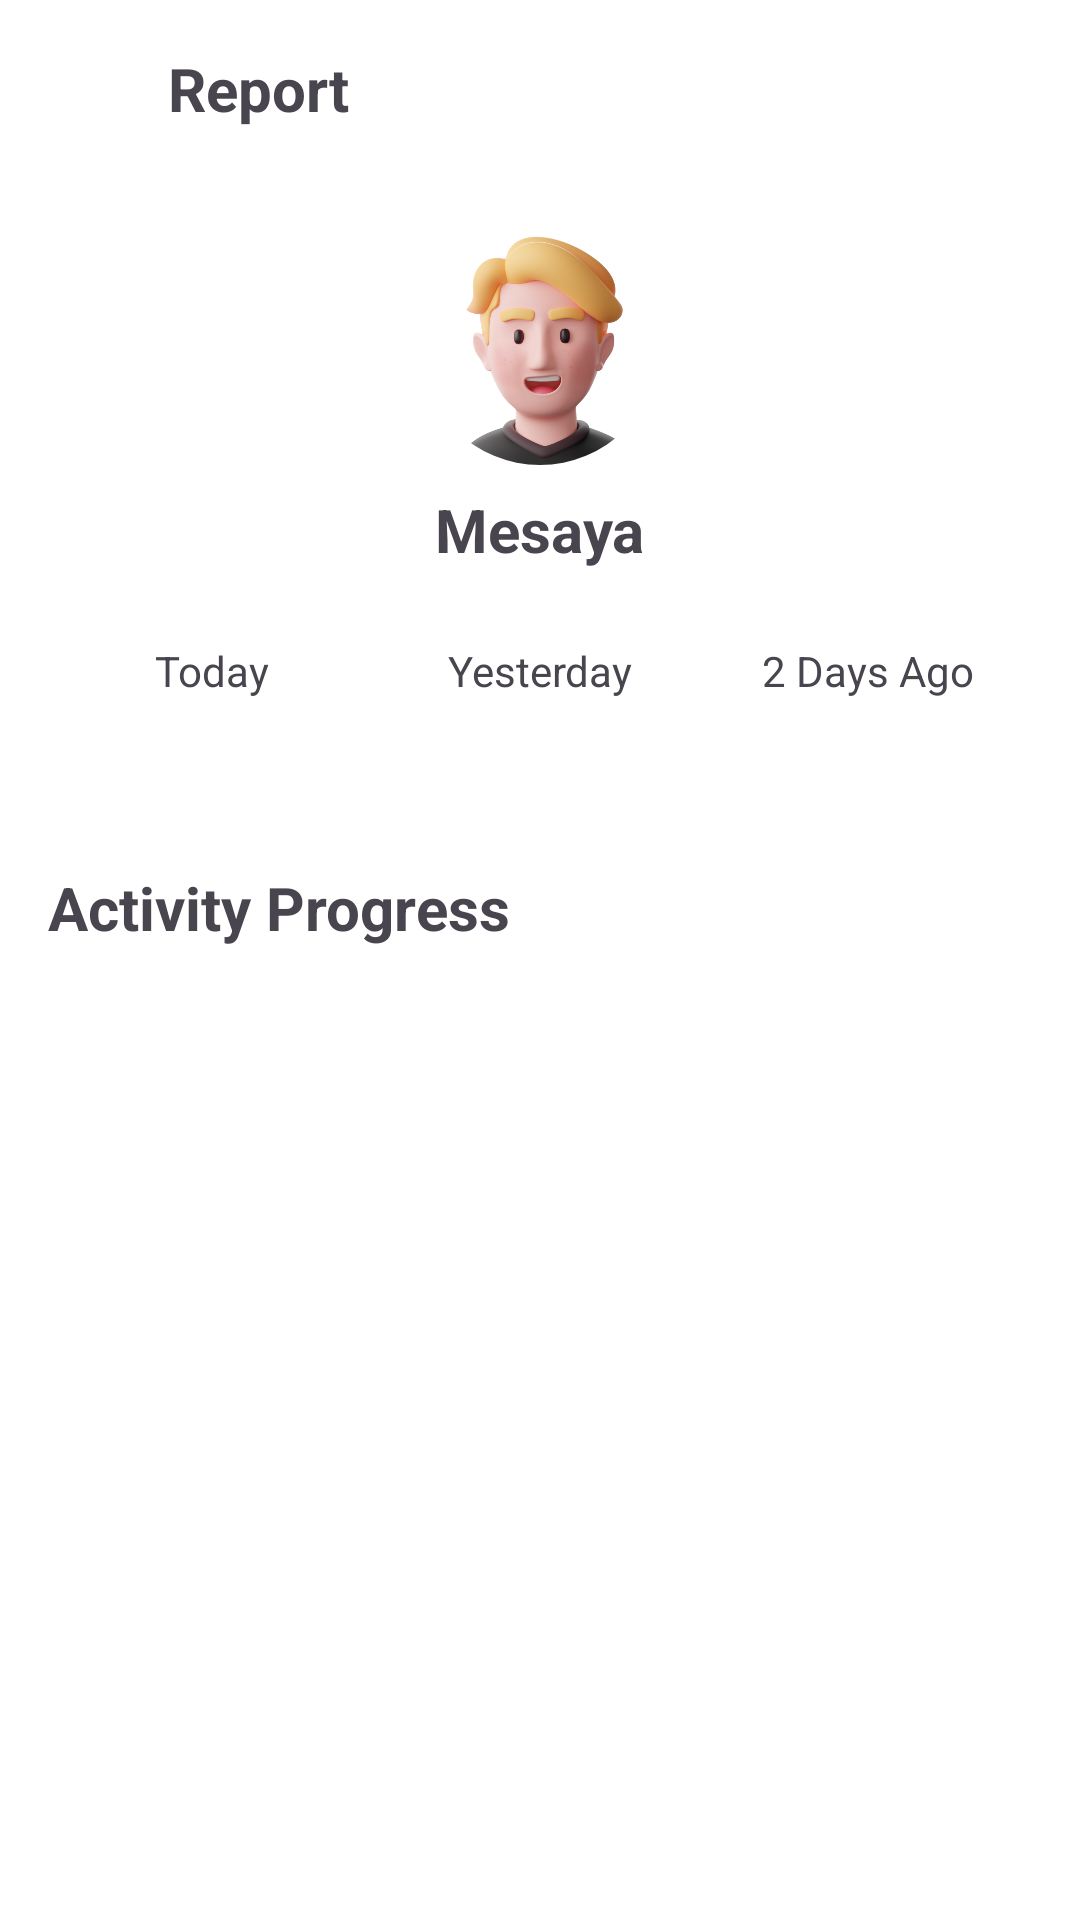

Produce the Android XML layout that renders to this screen, including the resource entries it uses.
<!-- AndroidManifest.xml: application theme Theme.UTS_MAP -->
<!-- res/layout/activity_report.xml -->
<?xml version="1.0" encoding="utf-8"?>
<androidx.constraintlayout.widget.ConstraintLayout
    xmlns:android="http://schemas.android.com/apk/res/android"
    xmlns:app="http://schemas.android.com/apk/res-auto"
    xmlns:tools="http://schemas.android.com/tools"
    android:id="@+id/reportActivity"
    android:layout_width="match_parent"
    android:layout_height="match_parent"
    android:background="@color/white"
    tools:context=".ReportActivity">

    
    <LinearLayout
        android:id="@+id/topbar"
        android:layout_width="match_parent"
        android:layout_height="wrap_content"
        android:gravity="center_vertical"
        android:orientation="horizontal"
        android:padding="16dp"
        app:layout_constraintTop_toTopOf="parent">

        <ImageButton
            android:id="@+id/btnBack"
            android:layout_width="24dp"
            android:layout_height="24dp"
            android:background="?attr/selectableItemBackgroundBorderless"
            android:src="@drawable/ic_back_arrow"
            android:contentDescription="Back" />

        <TextView
            android:layout_width="0dp"
            android:layout_height="wrap_content"
            android:layout_weight="1"
            android:layout_marginStart="16dp"
            android:text="Report"
            android:textSize="20sp"
            android:textStyle="bold" />
    </LinearLayout>

    
    <com.google.android.material.imageview.ShapeableImageView
        android:id="@+id/profileImage"
        android:layout_width="80dp"
        android:layout_height="80dp"
        android:layout_marginTop="16dp"
        android:src="@drawable/profile_placeholder"
        android:scaleType="centerCrop"
        app:layout_constraintTop_toBottomOf="@id/topbar"
        app:layout_constraintStart_toStartOf="parent"
        app:layout_constraintEnd_toEndOf="parent"
        app:shapeAppearanceOverlay="@style/circleImageView"/>

    
    <TextView
        android:id="@+id/tvUsername"
        android:layout_width="wrap_content"
        android:layout_height="wrap_content"
        android:layout_marginTop="8dp"
        android:text="Mesaya"
        android:textSize="20sp"
        android:textStyle="bold"
        app:layout_constraintTop_toBottomOf="@id/profileImage"
        app:layout_constraintStart_toStartOf="parent"
        app:layout_constraintEnd_toEndOf="parent"/>

    
    <LinearLayout
        android:id="@+id/progressSection"
        android:layout_width="match_parent"
        android:layout_height="wrap_content"
        android:orientation="horizontal"
        android:layout_marginTop="24dp"
        android:paddingHorizontal="16dp"
        android:gravity="center"
        app:layout_constraintTop_toBottomOf="@id/tvUsername">

        <LinearLayout
            android:layout_width="0dp"
            android:layout_height="wrap_content"
            android:layout_weight="1"
            android:orientation="vertical"
            android:gravity="center">

            <TextView
                android:layout_width="wrap_content"
                android:layout_height="wrap_content"
                android:text="Today"
                android:textSize="14sp"
                android:layout_marginBottom="8dp"/>











        </LinearLayout>

        <LinearLayout
            android:layout_width="0dp"
            android:layout_height="wrap_content"
            android:layout_weight="1"
            android:orientation="vertical"
            android:gravity="center">

            <TextView
                android:layout_width="wrap_content"
                android:layout_height="wrap_content"
                android:text="Yesterday"
                android:textSize="14sp"
                android:layout_marginBottom="8dp"/>











        </LinearLayout>

        <LinearLayout
            android:layout_width="0dp"
            android:layout_height="wrap_content"
            android:layout_weight="1"
            android:orientation="vertical"
            android:gravity="center">

            <TextView
                android:layout_width="wrap_content"
                android:layout_height="wrap_content"
                android:text="2 Days Ago"
                android:textSize="14sp"
                android:layout_marginBottom="8dp"/>











        </LinearLayout>
    </LinearLayout>

    
    <include
        android:id="@+id/calendarSection"
        layout="@layout/calendar_layout"
        android:layout_width="match_parent"
        android:layout_height="wrap_content"
        android:layout_marginTop="24dp"
        android:paddingHorizontal="16dp"
        app:layout_constraintTop_toBottomOf="@id/progressSection"/>

    
    <TextView
        android:id="@+id/tvActivityProgress"
        android:layout_width="wrap_content"
        android:layout_height="wrap_content"
        android:text="Activity Progress"
        android:textSize="20sp"
        android:textStyle="bold"
        android:layout_marginTop="24dp"
        android:layout_marginStart="16dp"
        app:layout_constraintTop_toBottomOf="@id/calendarSection"
        app:layout_constraintStart_toStartOf="parent"/>

</androidx.constraintlayout.widget.ConstraintLayout>
<!-- res/layout/calendar_layout.xml (included above) -->
<?xml version="1.0" encoding="utf-8"?>
<androidx.constraintlayout.widget.ConstraintLayout xmlns:android="http://schemas.android.com/apk/res/android"
    android:layout_width="match_parent"
    android:background="#FFFFFF"
    android:layout_height="match_parent">

</androidx.constraintlayout.widget.ConstraintLayout>
<!-- resources referenced by this layout -->
<resources>
  <color name="primary_blue">#40BFFF</color>
  <color name="white">#FFFFFFFF</color>
  <!-- drawable profile_placeholder: png bitmap (drawable, 222463 bytes) -->
  <style name="circleImageView" parent="">
          <item name="cornerFamily">rounded</item>
          <item name="cornerSize">50%</item>
      </style>
  <style name="Theme.UTS_MAP" parent="Base.Theme.UTS_MAP" />
  <style name="Base.Theme.UTS_MAP" parent="Theme.Material3.DayNight.NoActionBar">
          
          <item name="android:statusBarColor">@android:color/white</item>
          <item name="android:windowLightStatusBar">true</item>
          
      </style>
</resources>
